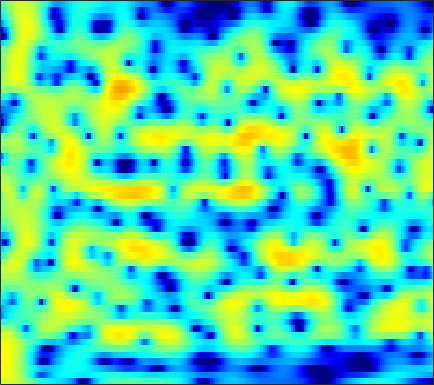

The table this chart was drawn from, first rows:
3.3812, 3.5099, 3.5996, 3.5963, 3.5315, 3.3681, 3.1161, 2.8688, 2.4645, 1.9764, 1.406, 0.92959, 0.22944, -0.53587, -1.1436, -1.9763, -2.8115, -3.4144, -4.1521, -4.7812, -5.2816, -5.5654, -5.8367, -6.0075
4.802, 4.855, 4.821, 4.663, 4.462, 4.086, 3.582, 3.116, 2.374, 1.486, 0.4363, -0.4644, -1.833, -3.42, -4.771, -6.812, -9.115, -10.91, -12.85, -13.33, -12.29, -11.12, -9.624, -8.364
5.077, 5.037, 4.883, 4.609, 4.326, 3.842, 3.24, 2.711, 1.906, 0.9915, -0.0228, -0.8404, -1.988, -3.168, -4.056, -5.201, -6.248, -6.933, -7.662, -8.149, -8.367, -8.367, -8.174, -7.823
5.675, 5.613, 5.422, 5.103, 4.778, 4.226, 3.533, 2.921, 1.975, 0.8759, -0.3833, -1.438, -3.005, -4.787, -6.293, -8.589, -11.35, -13.87, -18.2, -23.48, -22.57, -19.06, -15.49, -12.97
5.48, 5.481, 5.362, 5.101, 4.813, 4.3, 3.639, 3.046, 2.121, 1.035, -0.2124, -1.257, -2.797, -4.508, -5.892, -7.852, -9.881, -11.38, -13.13, -14.39, -14.96, -14.94, -14.43, -13.5
4.993, 5.079, 5.071, 4.918, 4.709, 4.303, 3.762, 3.265, 2.486, 1.573, 0.5286, -0.3428, -1.625, -3.045, -4.206, -5.925, -7.858, -9.504, -12.09, -15.45, -20.54, -27.9, -30.84, -20.49
4.137, 4.34, 4.454, 4.39, 4.228, 3.873, 3.368, 2.907, 2.213, 1.44, 0.6259, 0.01152, -0.804, -1.615, -2.223, -3.043, -3.911, -4.589, -5.515, -6.419, -7.175, -7.581, -7.84, -7.817
3.185, 3.514, 3.714, 3.638, 3.406, 2.867, 2.039, 1.234, -0.06699, -1.557, -3.005, -3.813, -4.192, -3.792, -3.199, -2.354, -1.616, -1.181, -0.7539, -0.486, -0.3575, -0.3433, -0.4062, -0.5507
0.4946, 0.8161, 1.047, 1.032, 0.8494, 0.3404, -0.5233, -1.461, -3.184, -5.614, -9.012, -11.78, -11.79, -8.128, -5.672, -3.214, -1.43, -0.405, 0.6359, 1.401, 1.94, 2.218, 2.426, 2.478
-4.661, -4.151, -3.536, -3.054, -2.81, -2.642, -2.637, -2.735, -2.958, -3.217, -3.397, -3.406, -3.206, -2.757, -2.275, -1.53, -0.7674, -0.216, 0.4595, 1.057, 1.572, 1.907, 2.266, 2.506
-10.53, -8.931, -7.312, -6.081, -5.358, -4.615, -4.008, -3.644, -3.239, -2.881, -2.568, -2.349, -2.069, -1.787, -1.565, -1.259, -0.9317, -0.6609, -0.2599, 0.2001, 0.6979, 1.1, 1.652, 2.177
-9.377, -8.555, -7.686, -7.01, -6.56, -5.947, -5.261, -4.686, -3.89, -3.142, -2.512, -2.152, -1.839, -1.745, -1.832, -2.148, -2.587, -2.912, -3.114, -2.791, -1.894, -0.986, 0.3148, 1.568
-5.99, -6.404, -7.41, -9.116, -10.85, -12.75, -11.49, -9.104, -6.088, -3.846, -2.286, -1.525, -0.9831, -0.9709, -1.336, -2.418, -4.451, -7.014, -13.78, -21.63, -8.515, -4.342, -0.842, 1.464
-3.942, -4.303, -5.157, -6.443, -7.544, -8.539, -7.929, -6.577, -4.498, -2.714, -1.38, -0.6694, -0.06431, 0.1708, 0.1319, -0.1487, -0.6256, -1.013, -1.355, -1.224, -0.5845, 0.1158, 1.183, 2.186
-1.785, -1.732, -1.745, -1.792, -1.827, -1.782, -1.593, -1.355, -0.9439, -0.5101, -0.1207, 0.1235, 0.3563, 0.4742, 0.5065, 0.4936, 0.4442, 0.4196, 0.4336, 0.5273, 0.7258, 0.9029, 1.127, 1.343
0.2962, 0.4122, 0.5243, 0.604, 0.6494, 0.696, 0.7196, 0.7261, 0.7064, 0.6463, 0.5427, 0.4314, 0.2409, 0.03055, -0.1356, -0.3489, -0.5169, -0.6027, -0.658, -0.6512, -0.5743, -0.4683, -0.3084, -0.1848
1.828, 1.976, 2.143, 2.26, 2.314, 2.312, 2.22, 2.08, 1.778, 1.355, 0.8, 0.3002, -0.4626, -1.282, -1.891, -2.616, -3.147, -3.394, -3.514, -3.444, -3.289, -3.106, -2.742, -2.314
2.13, 2.472, 2.919, 3.284, 3.48, 3.603, 3.547, 3.373, 2.935, 2.216, 1.192, 0.1929, -1.513, -3.718, -5.676, -8.397, -10.22, -10.23, -9.216, -8.18, -7.592, -7.458, -7.275, -6.607
-0.4749, 0.5729, 1.797, 2.785, 3.354, 3.889, 4.159, 4.169, 3.923, 3.328, 2.328, 1.274, -0.6195, -3.219, -5.748, -9.832, -12.73, -12.1, -10.24, -9.509, -9.997, -11.43, -16.42, -42.76
-5.302, -3.409, -1.469, 0.04752, 0.9849, 2.01, 2.773, 3.159, 3.408, 3.367, 3.01, 2.532, 1.657, 0.556, -0.3494, -1.547, -2.642, -3.325, -4.073, -4.839, -5.653, -6.146, -6.704, -6.616
-7.057, -6.44, -5.313, -3.858, -2.611, -0.9485, 0.5205, 1.446, 2.389, 2.993, 3.284, 3.304, 3.098, 2.655, 2.189, 1.414, 0.5291, -0.2119, -1.286, -2.376, -3.537, -4.302, -4.964, -5.185
-11.56, -14.77, -18.98, -12.41, -8.048, -3.967, -1.131, 0.4729, 2.084, 3.196, 3.891, 4.182, 4.279, 4.088, 3.764, 3.107, 2.198, 1.316, -0.146, -1.962, -4.385, -6.798, -11.11, -16.17
-8.459, -8.781, -8.454, -6.857, -5.129, -2.794, -0.7407, 0.546, 1.923, 2.938, 3.61, 3.91, 4.059, 3.935, 3.672, 3.1, 2.264, 1.477, 0.1792, -1.399, -3.226, -4.8, -6.736, -7.92
-4.928, -4.23, -3.314, -2.317, -1.518, -0.4345, 0.6056, 1.31, 2.107, 2.715, 3.132, 3.305, 3.357, 3.201, 2.949, 2.439, 1.742, 1.109, 0.1411, -0.9576, -2.064, -2.879, -3.853, -4.509
-2.362, -1.696, -0.8721, -0.09989, 0.4412, 1.123, 1.737, 2.135, 2.581, 2.899, 3.088, 3.135, 3.061, 2.83, 2.552, 2.037, 1.368, 0.7467, -0.1886, -1.285, -2.485, -3.428, -4.777, -6.051
-0.3787, 0.05602, 0.6215, 1.159, 1.53, 1.969, 2.335, 2.562, 2.794, 2.945, 2.99, 2.958, 2.815, 2.547, 2.256, 1.738, 1.054, 0.4235, -0.5944, -1.818, -3.339, -4.646, -6.798, -9.548
0.4358, 0.7648, 1.214, 1.624, 1.893, 2.174, 2.366, 2.46, 2.518, 2.529, 2.503, 2.456, 2.355, 2.177, 1.973, 1.581, 1.017, 0.4816, -0.4451, -1.577, -2.988, -4.226, -6.092, -8.327
-0.2731, 0.3871, 1.199, 1.789, 2.059, 2.199, 2.115, 1.935, 1.628, 1.346, 1.234, 1.275, 1.459, 1.681, 1.797, 1.807, 1.597, 1.263, 0.6022, -0.3309, -1.45, -2.441, -3.76, -5.061
-2.168, 0.04249, 1.84, 2.766, 2.997, 2.76, 1.924, 0.8767, -1.002, -3.1, -3.994, -3.149, -1.147, 0.6416, 1.625, 2.457, 2.793, 2.724, 2.286, 1.356, 0.05926, -1.252, -3.246, -5.268
1.595, 2.36, 3.06, 3.336, 3.221, 2.589, 1.329, -0.0974, -2.838, -6.672, -8.82, -6.706, -3.164, -0.67, 0.6095, 1.718, 2.267, 2.366, 2.087, 1.295, -0.07549, -1.591, -4.63, -9.513
2.602, 2.506, 2.366, 2.1, 1.792, 1.214, 0.4407, -0.2395, -1.197, -1.995, -2.445, -2.479, -2.199, -1.694, -1.279, -0.7604, -0.3689, -0.1693, -0.1247, -0.2518, -0.6725, -1.058, -1.737, -2.245
1.769, 1.514, 1.219, 0.9104, 0.6398, 0.2089, -0.3212, -0.7898, -1.488, -2.207, -2.924, -3.396, -3.879, -4.097, -4.042, -3.688, -3.081, -2.575, -1.884, -1.289, -0.7883, -0.4868, -0.1036, 0.2576
-0.4107, -0.5875, -0.642, -0.5943, -0.5854, -0.6932, -1, -1.382, -2.135, -3.228, -4.695, -6.076, -8.27, -10.41, -10.95, -9.508, -7.078, -5.432, -3.523, -2.084, -0.8746, -0.162, 0.7117, 1.446
-6.886, -6.135, -4.423, -2.889, -2.061, -1.386, -1.18, -1.308, -1.857, -2.89, -4.465, -6.127, -9.173, -13.14, -14.69, -11.58, -7.903, -5.787, -3.682, -2.08, -0.8703, -0.08232, 0.7948, 1.62
-11.73, -9.083, -5.413, -2.988, -1.784, -0.7553, -0.2407, -0.1486, -0.3477, -0.8446, -1.6, -2.264, -3.15, -3.824, -4.052, -3.94, -3.46, -2.978, -2.334, -1.788, -1.377, -1.083, -0.684, -0.1049
-1.019, -0.9465, -0.4997, 0.115, 0.5653, 1.029, 1.29, 1.335, 1.192, 0.8446, 0.3442, -0.09168, -0.6912, -1.229, -1.545, -1.819, -1.954, -2.039, -2.214, -2.662, -3.422, -4.411, -5.934, -6.911
0.8798, 0.8968, 1.077, 1.356, 1.586, 1.831, 1.936, 1.902, 1.663, 1.161, 0.4056, -0.319, -1.439, -2.574, -3.271, -3.74, -3.64, -3.368, -3.086, -3.168, -3.889, -5.072, -7.571, -10.22
-2.092, -1.786, -1.144, -0.3943, 0.1284, 0.7094, 1.074, 1.164, 1.001, 0.4573, -0.5823, -1.765, -4.106, -7.898, -12.52, -16.76, -9.808, -6.467, -3.687, -2.05, -1.184, -0.7654, -0.4254, 0.01184
-12.03, -10.09, -7.42, -5.151, -3.788, -2.375, -1.374, -0.8894, -0.5775, -0.6413, -1.093, -1.718, -2.92, -4.409, -5.396, -5.686, -4.484, -3.131, -1.376, 0.00529, 1.081, 1.694, 2.318, 2.805
-20.76, -16.66, -12.36, -9.234, -7.435, -5.567, -4.156, -3.333, -2.502, -1.94, -1.578, -1.424, -1.305, -1.191, -1.047, -0.7135, -0.196, 0.3113, 1.01, 1.692, 2.313, 2.67, 3.049, 3.261
-14.94, -13.52, -11.7, -10.02, -8.874, -7.529, -6.312, -5.468, -4.398, -3.404, -2.508, -1.89, -1.145, -0.4746, -0.00726, 0.5748, 1.129, 1.528, 2, 2.439, 2.782, 2.973, 3.136, 3.153
-11.62, -11.09, -10.57, -10.23, -10.04, -9.719, -9.112, -8.336, -6.964, -5.38, -3.834, -2.776, -1.542, -0.5106, 0.1411, 0.884, 1.499, 1.869, 2.301, 2.62, 2.836, 2.958, 3.008, 2.974
-7.983, -8.222, -8.845, -10.09, -11.63, -14.86, -18.54, -16.47, -11.2, -7.313, -4.586, -3.024, -1.414, -0.21, 0.49, 1.211, 1.736, 2.035, 2.335, 2.518, 2.642, 2.677, 2.674, 2.623
-3.708, -3.935, -4.545, -5.577, -6.644, -8.329, -9.32, -8.603, -6.319, -3.916, -1.982, -0.87, 0.2315, 0.9814, 1.365, 1.676, 1.828, 1.89, 1.879, 1.86, 1.809, 1.723, 1.622, 1.479
0.07597, 0.2758, 0.3744, 0.3399, 0.2774, 0.216, 0.2975, 0.5013, 0.919, 1.377, 1.782, 1.951, 1.967, 1.722, 1.373, 0.7683, 0.1239, -0.3177, -0.7322, -0.9493, -1.146, -1.288, -1.625, -2.092
1.247, 1.835, 2.506, 3.031, 3.327, 3.63, 3.832, 3.894, 3.881, 3.698, 3.28, 2.79, 1.823, 0.4128, -0.9992, -3.392, -6.286, -8.348, -9.116, -8.138, -7.113, -6.797, -7.304, -8.779
0.01855, 1.108, 2.347, 3.316, 3.871, 4.397, 4.681, 4.739, 4.594, 4.189, 3.458, 2.679, 1.272, -0.6308, -2.477, -5.713, -10.17, -14.2, -15.3, -12.09, -10.03, -9.484, -9.582, -10.7
-1.792, -0.1523, 1.535, 2.814, 3.543, 4.225, 4.604, 4.708, 4.583, 4.158, 3.444, 2.697, 1.432, -0.1235, -1.448, -3.334, -5.15, -6.304, -7.283, -7.73, -7.879, -7.916, -8.025, -8.354
-1.556, -0.2069, 1.292, 2.498, 3.215, 3.929, 4.366, 4.515, 4.455, 4.097, 3.461, 2.785, 1.62, 0.1639, -1.062, -2.821, -4.594, -5.786, -6.956, -7.525, -7.582, -7.375, -7.069, -6.831
-0.8201, 0.05471, 1.179, 2.179, 2.843, 3.577, 4.106, 4.332, 4.419, 4.211, 3.68, 3.059, 1.896, 0.3086, -1.199, -3.757, -7.139, -10.3, -14.58, -13.93, -10.6, -8.673, -6.979, -5.847
-2.186, -1.495, -0.4704, 0.6218, 1.429, 2.423, 3.253, 3.73, 4.131, 4.236, 3.99, 3.573, 2.693, 1.395, 0.09655, -2.092, -4.874, -7.238, -9.88, -9.828, -8.007, -6.704, -5.295, -4.385
-7.267, -6.669, -5.282, -3.413, -1.944, -0.1063, 1.443, 2.394, 3.321, 3.887, 4.104, 4.036, 3.654, 2.961, 2.263, 1.149, -0.07591, -0.9548, -1.956, -2.645, -3.022, -3.145, -3.275, -3.413
-19.11, -21.97, -15.81, -9.523, -6.159, -2.793, -0.3013, 1.132, 2.583, 3.567, 4.16, 4.37, 4.36, 4.071, 3.698, 3.021, 2.198, 1.507, 0.5395, -0.4614, -1.479, -2.256, -3.378, -4.523
-15.72, -14.77, -11.96, -8.296, -5.707, -2.766, -0.4091, 1.006, 2.493, 3.562, 4.247, 4.538, 4.659, 4.495, 4.199, 3.599, 2.781, 2.027, 0.8604, -0.4803, -2.01, -3.305, -5.224, -7.444
-10.31, -8.725, -6.604, -4.48, -2.935, -1.026, 0.6438, 1.711, 2.865, 3.721, 4.279, 4.505, 4.567, 4.353, 4.017, 3.341, 2.398, 1.52, 0.1122, -1.579, -3.56, -5.24, -7.637, -10.18
-6.704, -5.37, -3.65, -2.022, -0.8875, 0.4861, 1.681, 2.442, 3.268, 3.859, 4.22, 4.335, 4.272, 3.965, 3.572, 2.816, 1.783, 0.817, -0.7657, -2.736, -5.165, -7.364, -10.87, -15.15
-4.57, -3.365, -1.871, -0.5362, 0.3631, 1.418, 2.294, 2.832, 3.385, 3.748, 3.919, 3.924, 3.759, 3.401, 2.998, 2.268, 1.304, 0.4055, -1.056, -2.858, -5.073, -7.05, -10.22, -14.05
-3.193, -2.045, -0.7073, 0.4302, 1.157, 1.958, 2.565, 2.9, 3.187, 3.314, 3.29, 3.184, 2.943, 2.585, 2.239, 1.669, 0.9467, 0.2881, -0.7493, -1.985, -3.404, -4.548, -6.146, -7.614
